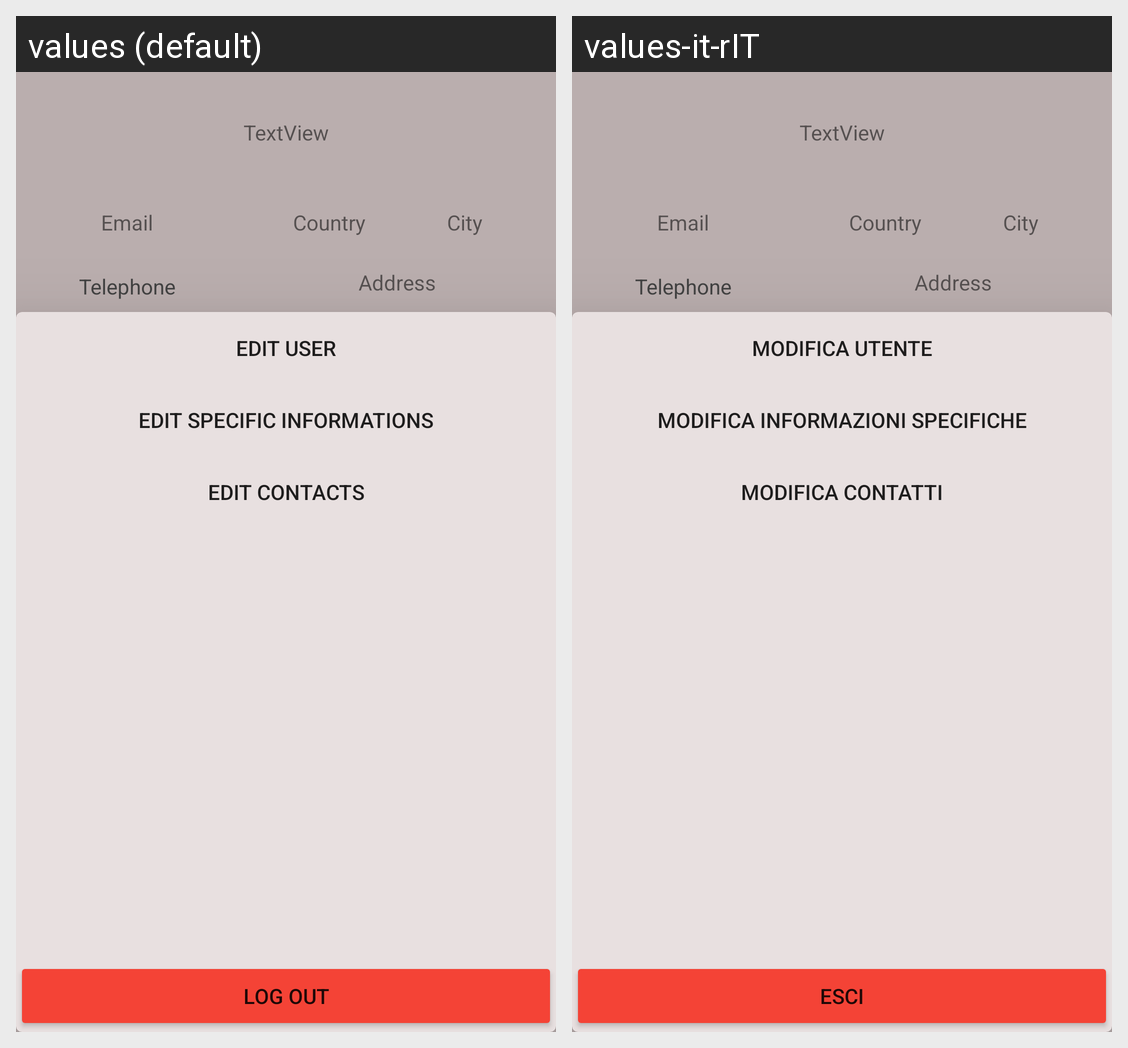

The Android screen above is rendered under two locales of the same app. Produce the string resources it draws, with the default and per-locale values.
Android screen res/layout/fragment_user_info.xml rendered under 2 locales, left to right: values (default), values-it-rIT. Device: Nexus 5 (rendered at 1080×1920; each locale shown at half size, 540×960, under a caption strip naming it); theme Theme.AppCompat.DayNight.NoActionBar.
Strings drawn on this screen, with the default value and each locale's value (text and hints the layout hard-codes, and strings that could not be matched under every locale, appear in the picture but are not listed):

button_user_info_edit_user_info
  values: Edit User
  values-it-rIT: Modifica utente

button_user_info_edit_user_info_specific
  values: Edit Specific Informations
  values-it-rIT: Modifica informazioni specifiche

button_user_info_edit_user_contacts
  values: Edit Contacts
  values-it-rIT: Modifica contatti

button_user_info_logout
  values: Log Out
  values-it-rIT: Esci
